Run: headless pygame with SDL's dummy video driver; simulated clock (each Clock.tick advances the game by its frame time, no real sleeping); random seed 0; keys injected as events and as key.get_pressed() state; mouse plan: one left click at the window centre at the start of phase 2, then a move to the lower-right quarter at the start of phase 3.
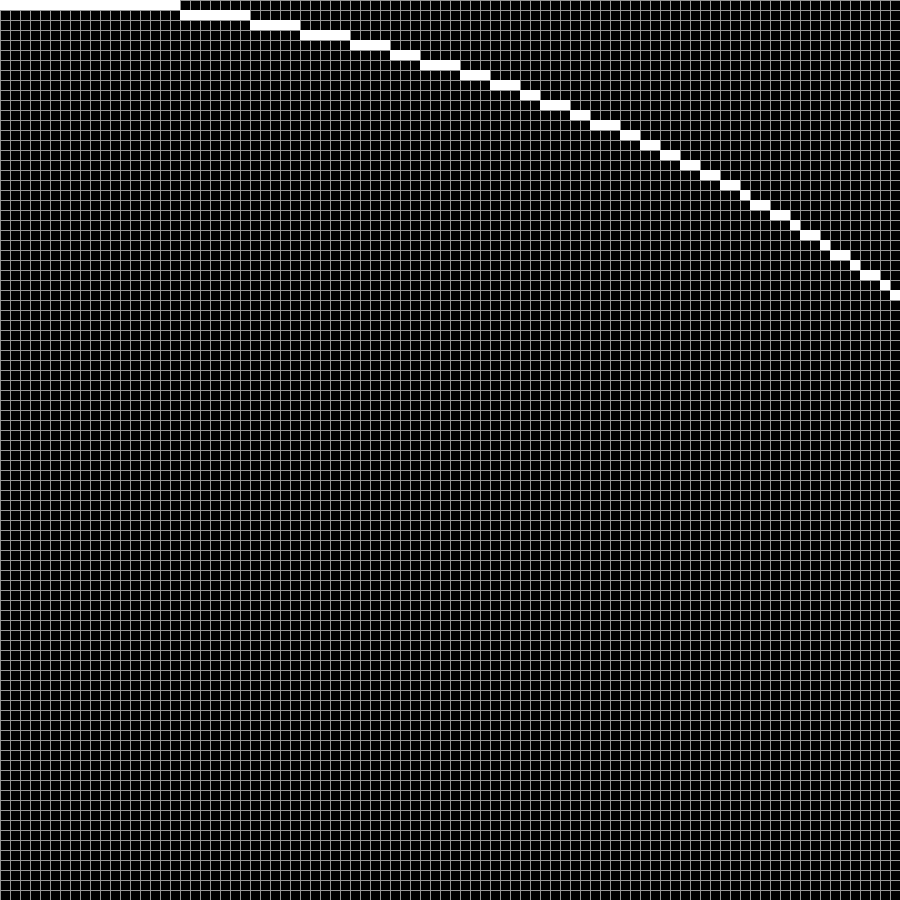
Frame 1 of 4 · flips 1–60 · no input
Frame 2 of 4 · flips 61–180 · clicked the window centre · tapped SPACE, RETURN · held RIGHT (→), D · screen unchanged from frame 1, image omitted
Frame 3 of 4 · flips 181–300 · moved the mouse to the lower-right quarter · held DOWN (↓), S · screen unchanged from frame 2, image omitted
Frame 4 of 4 · flips 301–420 · held LEFT (←), A, UP (↑), W · screen unchanged from frame 3, image omitted

The pygame program that drew these frames:

import math
import sys

import pygame


class Board:
    def __init__(self):
        self.cells = {}

    def add(self, x, y):
        if x not in self.cells:
            self.cells[x] = {y}
        else:
            self.cells[x].add(y)

    def remove(self, x, y):
        if x in self.cells:
            if y in self.cells[x]:
                self.cells[x].remove(y)
                if len(self.cells[x]) is 0:
                    del self.cells[x]

    def cell_count(self, x, y, dead):
        live = 0
        for i in range(x - 1, x + 2):
            for j in range(y - 1, y + 2):
                if i in self.cells and j in self.cells[i]:
                    live += 1
                else:
                    if (i, j) in dead:
                        dead[(i, j)] += 1
                    else:
                        dead[(i, j)] = 1
        return live - 1

    def draw_board(self):
        for x in self.cells:
            for y in self.cells[x]:
                draw_cell(x, y)


pygame.init()
length = 900
width = 900
screen = pygame.display.set_mode((width, length))
screen_clip = screen.get_clip()
mouse_button3_down = False
mouse_button1_down = False
start_pos = [0, 0]
current_pos = [0, 0]
offset = [0, 0]
speed = 250
b = Board()
size = 10
white = (255, 255, 255)
grey = (150, 150, 150)
black = (0, 0, 0)
font = pygame.font.SysFont('arial', 16)
clear_screen = True
grid = True
clock = pygame.time.Clock()

d = 300
r = d / 2
for x in range(0, d):
    tmp = math.sqrt(r**2 - ((x - r)**2))
    ny = (int)(-1 * tmp + r)
    y = (int)(-1 * (ny - r) + r)

    b.add(x - math.floor(r), y)
    b.add(y - math.floor(r), x)
    b.add(x - math.floor(r), ny)
    b.add(ny - math.floor(r), x)


def draw_cell(x, y):
    x += offset[0] / size
    y += offset[1] / size
    cell = pygame.Rect(x * size, y * size, size, size).clip(screen_clip)
    screen.fill(white, cell)


while 1:
    for event in pygame.event.get():
        if event.type is pygame.QUIT:
            sys.exit()

        elif event.type is pygame.KEYDOWN:
            if event.key is pygame.K_c:
                clear_screen = not clear_screen
            elif event.key is pygame.K_g:
                grid = not grid

        elif event.type is pygame.MOUSEBUTTONDOWN:
            if event.button is 1:
                mouse_button1_down = True
                b.add(
                    math.floor((event.pos[0] - offset[0]) / size),
                    math.floor((event.pos[1] - offset[1]) / size))
            elif event.button is 3:
                mouse_button3_down = True
                start_pos[0] = event.pos[0]
                start_pos[1] = event.pos[1]
            elif event.button is 4:
                size += 1
                offset[0] += (offset[0] - (width / 2)) / (size - 1)
                offset[1] += (offset[1] - (length / 2)) / (size - 1)
            elif event.button is 5:
                if size > 1:
                    size -= 1
                    offset[0] -= (offset[0] - (width / 2)) / (size + 1)
                    offset[1] -= (offset[1] - (length / 2)) / (size + 1)
        elif event.type is pygame.MOUSEBUTTONUP:
            if event.button is 3:
                mouse_button3_down = False
            elif event.button is 1:
                mouse_button1_down = False

        elif event.type is pygame.MOUSEMOTION:
            if mouse_button3_down:
                current_pos[0] = event.pos[0]
                current_pos[1] = event.pos[1]
                offset[0] += current_pos[0] - start_pos[0]
                offset[1] += current_pos[1] - start_pos[1]
                start_pos[0] = current_pos[0]
                start_pos[1] = current_pos[1]
            if mouse_button1_down:
                b.add(
                    math.floor((event.pos[0] - offset[0]) / size),
                    math.floor((event.pos[1] - offset[1]) / size))

    if clear_screen:
        screen.fill(black)

    if grid:
        for i in range(
                math.floor((offset[0] % size) - size),
                math.floor(width / size) + size):
            screen.fill(grey,
                        pygame.Rect(i * size + offset[0] % size, 0, 1,
                                    length).clip(screen_clip))
        for i in range(
                math.floor((offset[1] % size) - size),
                math.floor(length / size) + size):
            screen.fill(grey,
                        pygame.Rect(0, i * size + offset[1] % size, width,
                                    1).clip(screen_clip))

    b.draw_board()

    pygame.display.update()
    clock.tick(144)
